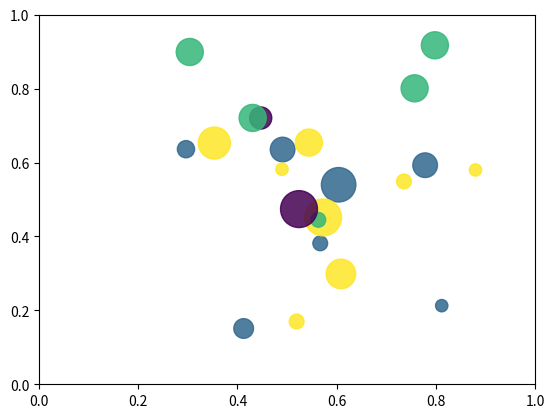

Write the Python code that produced this figure.
import math
import random
import matplotlib.pyplot as plt
# create random data
no_of_balls = 25
x = [random.triangular() for i in range(no_of_balls)]
y = [random.gauss(0.5, 0.25) for i in range(no_of_balls)]
colors = [random.randint(1, 4) for i in range(no_of_balls)]
areas = [math.pi * random.randint(5, 15)**2 for i in range(no_of_balls)]
# draw the plot
plt.figure()
plt.scatter(x, y, s=areas, c=colors, alpha=0.85)
plt.axis([0.0, 1.0, 0.0, 1.0])
plt.show()

